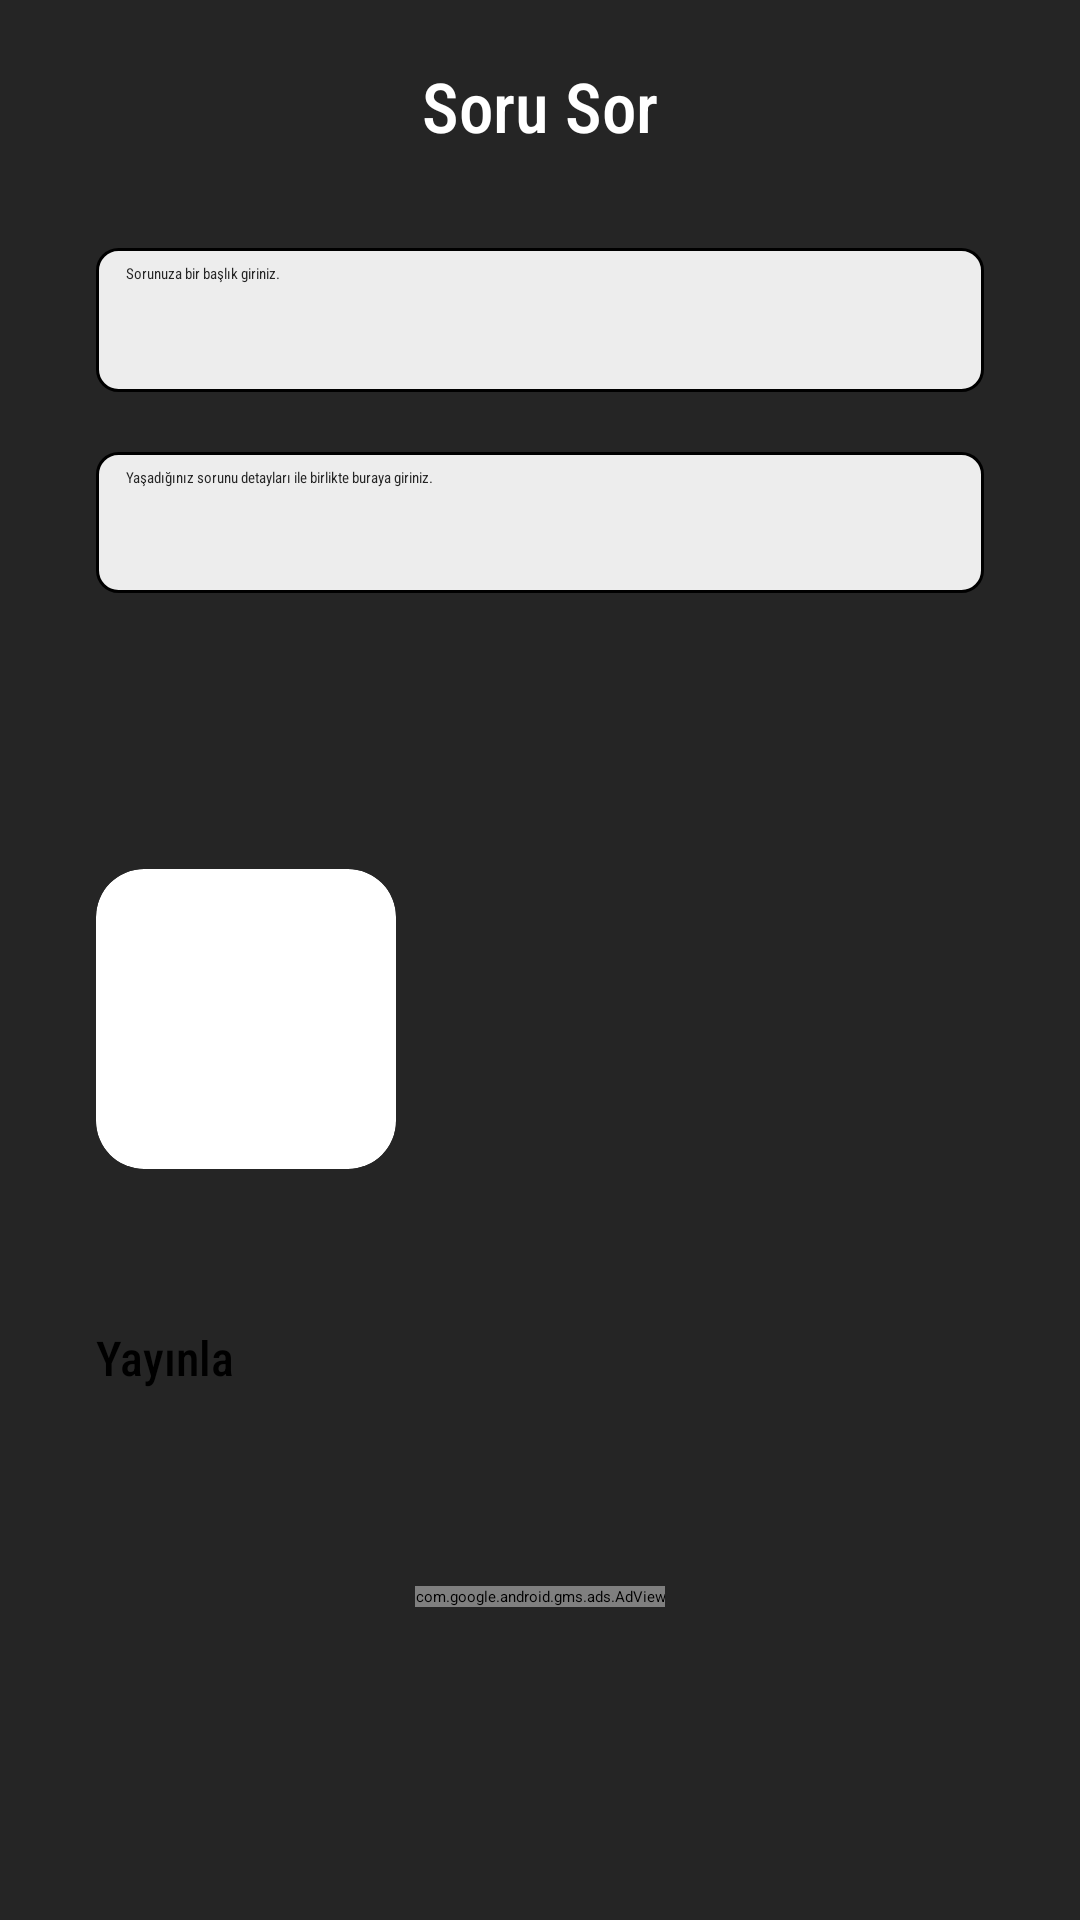

The Android layout XML behind this screen, and the referenced resources:
<!-- AndroidManifest.xml: application theme Theme.ArababamProject -->
<!-- res/layout/fragment_sorusor.xml -->
<?xml version="1.0" encoding="utf-8"?>
<LinearLayout xmlns:android="http://schemas.android.com/apk/res/android"
    xmlns:app="http://schemas.android.com/apk/res-auto"
    xmlns:tools="http://schemas.android.com/tools"
    android:layout_width="match_parent"
    android:layout_height="match_parent"
    tools:context=".fragment.SoruSorFragment"
    android:orientation="vertical"
    android:background="@color/black_a">

    <ScrollView
        android:layout_width="match_parent"
        android:layout_height="match_parent">

        <LinearLayout
            android:layout_width="match_parent"
            android:layout_height="wrap_content"
            android:orientation="vertical"
            android:paddingBottom="56dp"
            >

            <TextView
                android:layout_width="wrap_content"
                android:layout_height="wrap_content"
                android:layout_gravity="center"
                android:layout_margin="20dp"
                android:fontFamily="sans-serif-condensed-medium"
                android:text="Soru Sor"
                android:textColor="@color/white"
                android:textSize="23sp"
                />

            <EditText
                android:id="@+id/editTextSoruSorBaslik"
                android:layout_width="match_parent"
                android:layout_height="48dp"
                android:layout_marginTop="12dp"
                android:layout_marginStart="32dp"
                android:layout_marginEnd="32dp"
                android:background="@drawable/edit_text_tasarim_2"
                android:elevation="5dp"
                android:fontFamily="sans-serif-condensed"
                android:hint="Sorunuza bir başlık giriniz."
                android:inputType="text"
                android:maxLines="1"
                android:padding="5dp"
                android:paddingStart="10dp"
                android:paddingEnd="10dp"
                android:textColor="@color/black_a"
                android:maxLength="150"
                />

            <EditText
                android:id="@+id/editTextSoruSorİcerik"
                android:layout_width="match_parent"
                android:layout_height="wrap_content"
                android:layout_marginTop="20dp"
                android:layout_marginStart="32dp"
                android:layout_marginEnd="32dp"
                android:background="@drawable/edit_text_tasarim_2"
                android:elevation="5dp"
                android:fontFamily="sans-serif-condensed"
                android:gravity="top|left"
                android:hint="Yaşadığınız sorunu detayları ile birlikte buraya giriniz."
                android:inputType="textMultiLine"
                android:lines="8"
                android:maxLines="10"
                android:minLines="6"
                android:padding="5dp"
                android:paddingStart="10dp"
                android:paddingEnd="10dp"
                android:textColor="@color/black_a"
                android:scrollbars="vertical"
                android:maxLength="1000"
                />

            <Spinner
                android:id="@+id/spinnerSoruSorMarka"
                android:layout_width="match_parent"
                android:layout_height="40dp"
                android:backgroundTint="@color/white"
                android:layout_marginTop="20dp"
                android:layout_marginStart="32dp"
                android:layout_marginEnd="32dp"
                />

            <Spinner
                android:id="@+id/spinnerSoruSorModel"
                android:layout_width="match_parent"
                android:layout_height="40dp"
                android:layout_marginTop="20dp"
                android:layout_marginStart="32dp"
                android:layout_marginEnd="32dp"
                android:backgroundTint="@color/white"
                android:visibility="gone"
                />

            <LinearLayout
                android:layout_width="match_parent"
                android:layout_height="wrap_content"
                android:orientation="horizontal"
                android:layout_gravity="center"
                android:gravity="center_vertical">

            <androidx.cardview.widget.CardView
                android:id="@+id/cardViewSoruSorImage"
                android:layout_width="100dp"
                android:layout_height="100dp"
                app:cardBackgroundColor="@color/white"
                app:cardCornerRadius="16dp"
                app:cardElevation="7dp"
                app:contentPadding="10dp"
                android:clickable="true"
                android:focusable="true"
                android:foreground="?attr/selectableItemBackground"
                android:layout_margin="32dp"
                android:layout_gravity="center"
                >

                <ImageView
                    android:layout_width="wrap_content"
                    android:layout_height="wrap_content"
                    android:src="@drawable/ic_add_photo_1"
                    app:tint="@color/black_a"
                    />

            </androidx.cardview.widget.CardView>

            <androidx.recyclerview.widget.RecyclerView
                android:id="@+id/recylerViewSoruSorImage"
                android:layout_width="match_parent"
                android:layout_height="100dp"
                android:nestedScrollingEnabled="false"
                />

            </LinearLayout>

            <TextView
                android:id="@+id/textViewSoruSorError"
                android:layout_width="wrap_content"
                android:layout_height="wrap_content"
                android:layout_marginTop="20dp"
                android:layout_marginStart="32dp"
                android:layout_marginEnd="32dp"
                android:fontFamily="sans-serif-condensed"
                android:text="İnternet bağlantısı bulunamadı!"
                android:textColor="@color/white"
                android:textSize="16sp"
                android:visibility="gone"
                />

            <Button
                android:id="@+id/buttonSoruSorYayinla"
                android:layout_width="match_parent"
                android:layout_height="55dp"
                android:text="Yayınla"
                android:fontFamily="sans-serif-condensed-medium"
                android:textSize="16sp"
                android:elevation="5dp"
                android:layout_marginTop="20dp"
                android:layout_marginStart="32dp"
                android:layout_marginEnd="32dp"
                />

            <com.google.android.gms.ads.AdView
                xmlns:ads="http://schemas.android.com/apk/res-auto"
                android:id="@+id/bannerSoruSor"
                android:layout_width="wrap_content"
                android:layout_height="wrap_content"
                ads:adSize="BANNER"
                ads:adUnitId="ca-app-pub-3332967002509193/4316650773"
                android:layout_gravity="center"
                android:layout_marginTop="32dp"
                android:layout_marginBottom="16dp">
            </com.google.android.gms.ads.AdView>

        </LinearLayout>
    </ScrollView>


</LinearLayout>
<!-- resources referenced by this layout -->
<resources>
  <color name="black_a">#252525</color>
  <color name="white">#FFFFFFFF</color>
  <!-- drawable edit_text_tasarim_2 (drawable-v24) -->
  <?xml version="1.0" encoding="utf-8"?>
  <shape xmlns:android="http://schemas.android.com/apk/res/android">
  
      
      <solid android:color="@color/grey" />
  
      
      <stroke android:width="1dp" android:color="@color/black" />
  
      
      <corners android:radius="7dp" />
  
  </shape>
  <!-- drawable ic_add_photo_1 (drawable) -->
  <vector android:autoMirrored="true" android:height="100dp"
      android:tint="#FFFFFF" android:viewportHeight="24"
      android:viewportWidth="24" android:width="100dp" xmlns:android="http://schemas.android.com/apk/res/android">
      <path android:fillColor="@android:color/white" android:pathData="M3,4V1h2v3h3v2H5v3H3V6H0V4H3zM6,10V7h3V4h7l1.83,2H21c1.1,0 2,0.9 2,2v12c0,1.1 -0.9,2 -2,2H5c-1.1,0 -2,-0.9 -2,-2V10H6zM13,19c2.76,0 5,-2.24 5,-5s-2.24,-5 -5,-5s-5,2.24 -5,5S10.24,19 13,19zM9.8,14c0,1.77 1.43,3.2 3.2,3.2s3.2,-1.43 3.2,-3.2s-1.43,-3.2 -3.2,-3.2S9.8,12.23 9.8,14z"/>
  </vector>
  <style name="Theme.ArababamProject" parent="Theme.MaterialComponents.Light.NoActionBar">
  
          <item name="colorPrimary">@color/primaryColor</item>
          <item name="colorPrimaryVariant">@color/primaryColor</item>
          <item name="colorOnPrimary">@color/white</item>
          <item name="colorSecondary">@color/secondaryColor</item>
          <item name="colorSecondaryVariant">@color/secondaryColor</item>
          <item name="colorOnSecondary">@color/black</item>
          <item name="android:statusBarColor" tools:targetApi="l">@color/black_a</item>
  
      </style>
  <color name="grey">#EDEDED</color>
  <color name="black">#FF000000</color>
  <color name="primaryColor">#FF9800</color>
  <color name="secondaryColor">#F57C00</color>
</resources>
